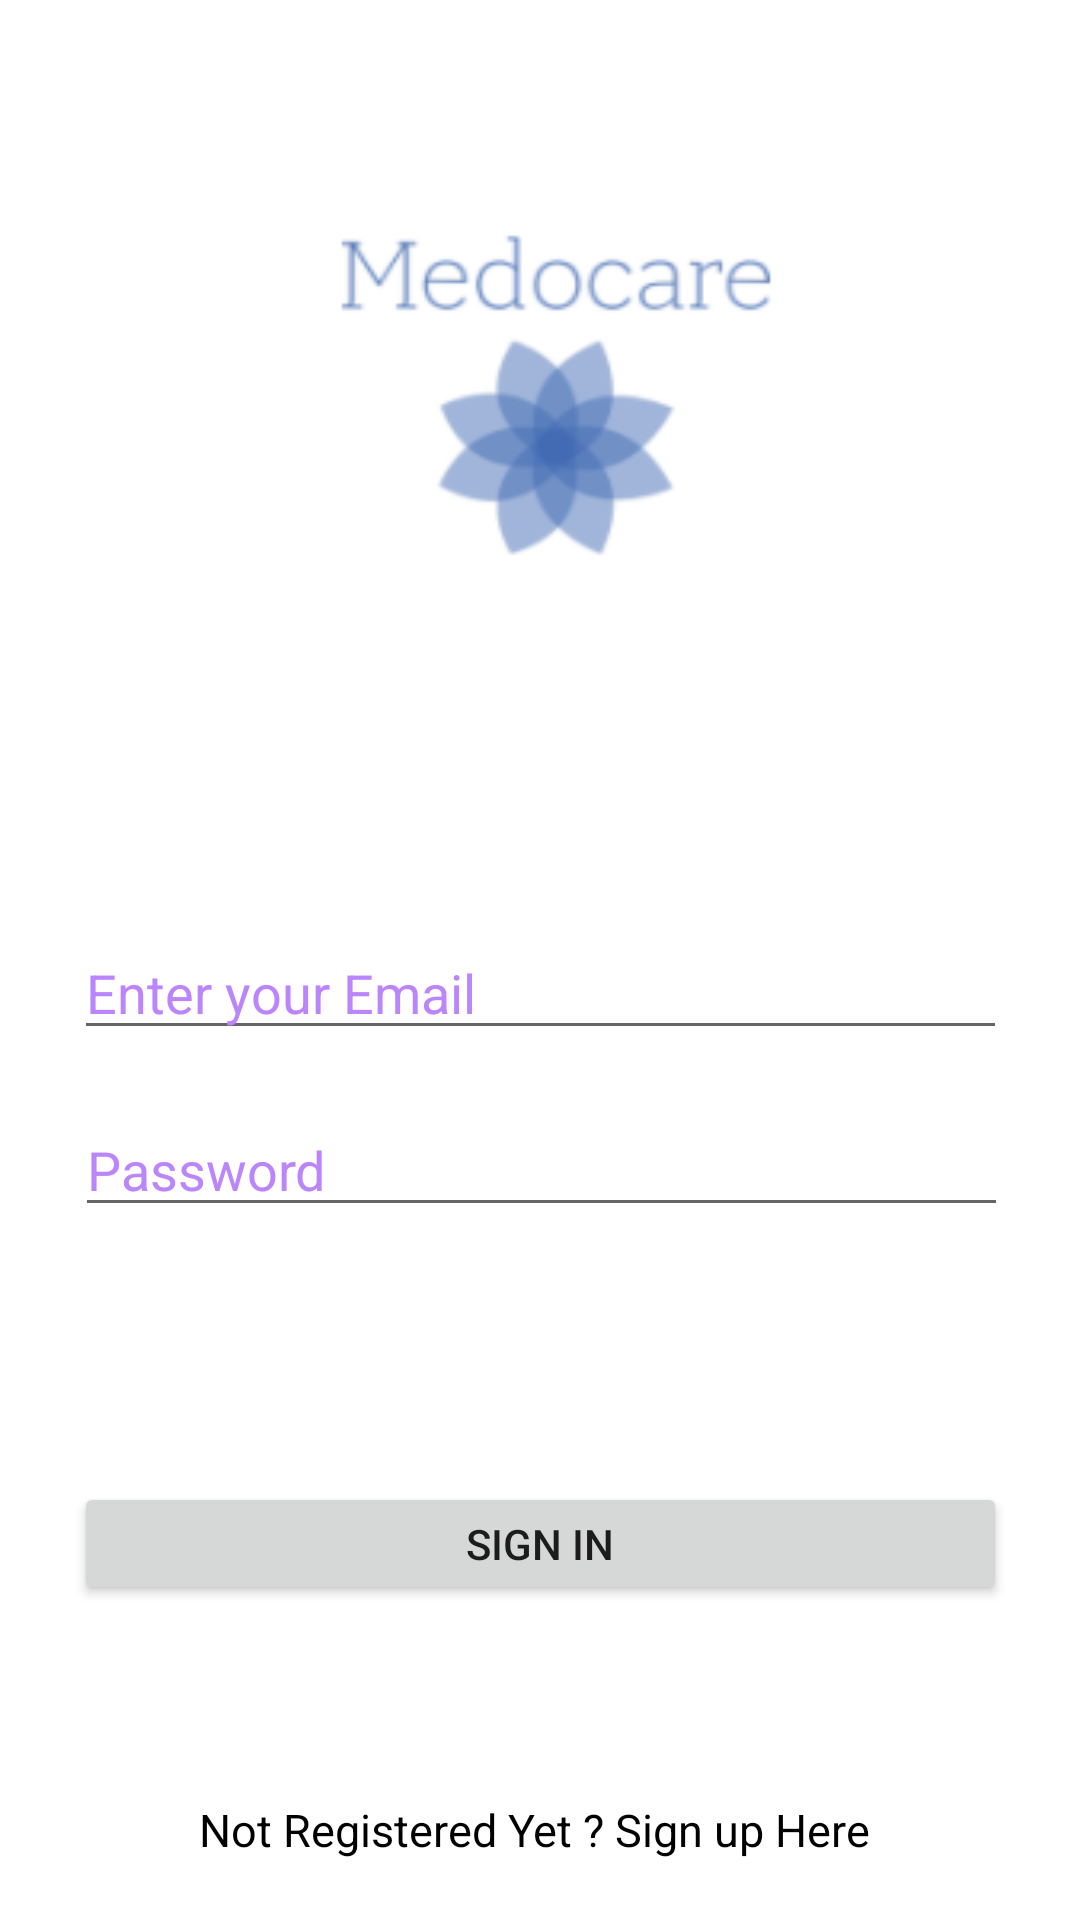

Android layout source for this screen:
<!-- AndroidManifest.xml: application theme Theme.Medocare -->
<!-- res/layout/activity_sign_in.xml -->
<?xml version="1.0" encoding="utf-8"?>
<androidx.constraintlayout.widget.ConstraintLayout xmlns:android="http://schemas.android.com/apk/res/android"
    xmlns:app="http://schemas.android.com/apk/res-auto"
    xmlns:tools="http://schemas.android.com/tools"
    android:layout_width="match_parent"
    android:layout_height="match_parent"
    tools:context=".SignInActivity"
    android:background="@drawable/loginbg"
    android:layout_gravity="center">

    <EditText
        android:id="@+id/emailLogin"
        android:layout_width="311dp"
        android:layout_height="41dp"
        android:layout_marginTop="309dp"
        android:ems="10"
        android:hint="Enter your Email"
        android:textColorHint="@color/purple_200"
        android:textColor="@color/black"
        android:inputType="textPersonName"
        app:layout_constraintEnd_toEndOf="parent"
        app:layout_constraintStart_toStartOf="parent"
        app:layout_constraintTop_toTopOf="parent" />


    <EditText
        android:id="@+id/passLogin"
        android:layout_width="311dp"
        android:layout_height="41dp"
        android:layout_marginTop="18dp"
        android:ems="10"
        android:hint="Password"
        android:textColorHint="@color/purple_200"
        android:textColor="@color/black"
        android:inputType="textPassword"
        app:layout_constraintEnd_toEndOf="parent"
        app:layout_constraintHorizontal_bias="0.51"
        app:layout_constraintStart_toStartOf="parent"
        app:layout_constraintTop_toBottomOf="@+id/emailLogin" />

    <Button
        android:id="@+id/buttonLogin"
        android:layout_width="311dp"
        android:layout_height="41dp"
        android:layout_marginTop="85dp"
        android:text="Sign In"
        app:layout_constraintEnd_toEndOf="parent"
        app:layout_constraintStart_toStartOf="parent"
        app:layout_constraintTop_toBottomOf="@+id/passLogin" />

    <TextView
        android:id="@+id/signupTextView"
        android:layout_width="wrap_content"
        android:layout_height="wrap_content"
        android:layout_marginBottom="20dp"
        android:text="Not Registered Yet ? Sign up Here "
        app:layout_constraintBottom_toBottomOf="parent"
        app:layout_constraintEnd_toEndOf="parent"
        app:layout_constraintHorizontal_bias="0.5"
        app:layout_constraintStart_toStartOf="parent"
        android:textSize="15dp"
        android:textColor="@color/black"/>

</androidx.constraintlayout.widget.ConstraintLayout>
<!-- resources referenced by this layout -->
<resources>
  <color name="black">#FF000000</color>
  <color name="purple_200">#FFBB86FC</color>
  <!-- drawable loginbg: png bitmap (drawable, 11984 bytes) -->
  <style name="Theme.Medocare" parent="Theme.MaterialComponents.DayNight.NoActionBar">
          
          <item name="colorPrimary">@color/purple_500</item>
          <item name="colorPrimaryVariant">@color/purple_700</item>
          <item name="colorOnPrimary">@color/white</item>
          
          <item name="colorSecondary">@color/teal_200</item>
          <item name="colorSecondaryVariant">@color/teal_700</item>
          <item name="colorOnSecondary">@color/black</item>
          
          <item name="android:statusBarColor" tools:targetApi="l">?attr/colorPrimaryVariant</item>
          
      </style>
  <color name="purple_500">#FF6200EE</color>
  <color name="purple_700">#FF3700B3</color>
  <color name="white">#FFFFFFFF</color>
  <color name="teal_200">#FF03DAC5</color>
  <color name="teal_700">#FF018786</color>
</resources>
